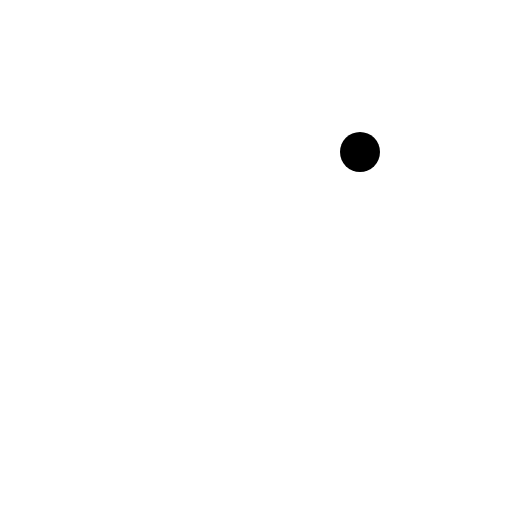
t = 0.00 s
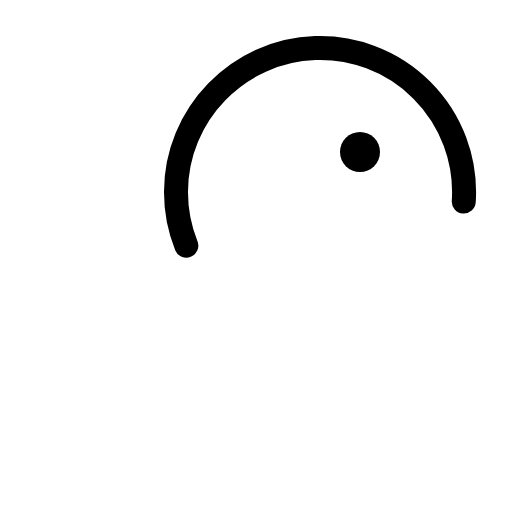
t = 0.38 s
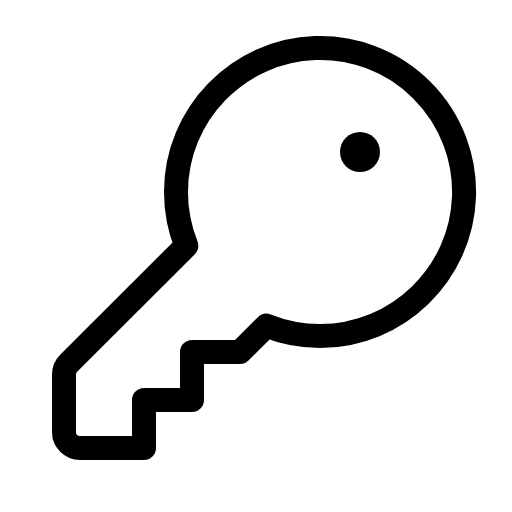
t = 1.13 s
t = 1.50 s: frame unchanged from t = 1.13 s, image omitted
t = 1.88 s: frame unchanged from t = 1.13 s, image omitted
t = 2.63 s: frame unchanged from t = 1.13 s, image omitted

The animated SVG that drew these frames (rendered in a browser with its animation timeline set to each time). Animation: 1 CSS @keyframes rule; one cycle of 3.00 s, repeats indefinitely.

<svg xmlns="http://www.w3.org/2000/svg" viewBox="0 0 256 256">
  <style>
    .draw-line {
      stroke-dasharray: 2000;
      stroke-dashoffset: 0;
    }
    svg:hover .draw-line {
      animation: phosphor-draw-in 3s ease-in-out infinite alternate;
    }
    @keyframes phosphor-draw-in {
      0%   { stroke-dashoffset: 2000; }
      50%  { stroke-dashoffset: 0; }
      100% { stroke-dashoffset: 0; }
    }
  </style><rect width="256" height="256" fill="none"/><path d="M93.17,122.83A71.68,71.68,0,0,1,88,95.91c0-38.58,31.08-70.64,69.64-71.87A72,72,0,0,1,232,98.36C230.73,136.92,198.67,168,160.09,168a71.68,71.68,0,0,1-26.92-5.17h0L120,176H96v24H72v24H40a8,8,0,0,1-8-8V187.31a8,8,0,0,1,2.34-5.65l58.83-58.83Z" fill="none" stroke="currentColor" stroke-linecap="round" stroke-linejoin="round" stroke-width="12" class="draw-line"/><circle cx="180" cy="76" r="10"/></svg>
